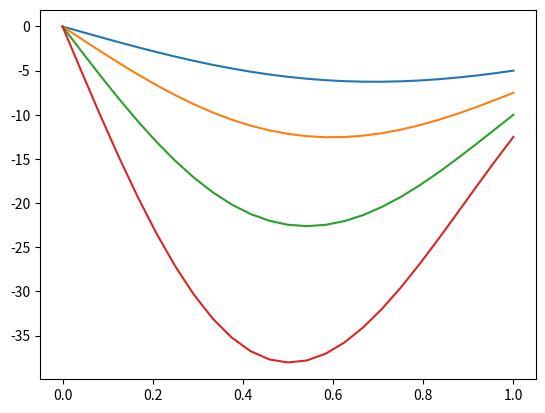

This chart was generated by the following Python code:
import numpy as np
from scipy.special import i1
import matplotlib.pyplot as plt

class Kernel_parabolic:
    # Backstepping kernel for parabolic PDE
    def __init__(self, lam, c, N):
        self.lam = lam
        self.c = c
        self.N = N
        self.h = 1 / (self.N - 1)
        self.xi = np.linspace(0, 2, 2 * N - 1)
        self.eta = np.linspace(0, 1, N)
        self.generate_indices()

    def generate_indices(self):
        self.indices = np.zeros((2 * self.N - 1, self.N), dtype=int)
        for j in range(self.N):
            for i in range(j, 2 * self.N - j - 1):
                self.indices[i, j] = j * (2 * self.N - j - 1) + i

    def calculate_kernel_xieta(self):
        const = (self.lam + self.c) / 4
        A = np.zeros((self.N ** 2, self.N ** 2))
        b = np.zeros(self.N ** 2)
        for j in range(self.N):
            for i in range(j, 2 * self.N - j - 1):
                id = self.indices[i, j]
                A[id, id] += -1.0
                b[id] += -const * (-self.xi[i] + self.eta[j])
                for m in range(j, i):
                    for n in range(j):
                        A[id, self.indices[m, n]] += const * self.h ** 2 / 4
                        A[id, self.indices[m, n + 1]] += const * self.h ** 2 / 4
                        A[id, self.indices[m + 1, n]] += const * self.h ** 2 / 4
                        A[id, self.indices[m + 1, n + 1]] += const * self.h ** 2 / 4
        self.kernel = np.linalg.solve(A, b)

    def calculate_gain(self):
        id = np.array([[self.N + n - 1, self.N - n - 1] for n in range(self.N)])
        self.y = (self.xi[id[:, 0]] - self.eta[id[:, 1]]) / 2
        gain_indices = [self.indices[i, j] for i, j in id]
        self.gain = self.kernel[gain_indices]
        self.y_analytical = np.linspace(0.0, 1.0, 100)
        Bessel_arg = np.sqrt(self.lam * (1 - np.square(self.y_analytical))) + 1e-9
        self.gain_analytical = -self.lam * self.y_analytical * (i1(Bessel_arg)) / Bessel_arg


if __name__ == "__main__":
    lambdas = [10, 15, 20, 25]
    fig = plt.figure()
    ax1 = fig.add_subplot(111)
    for lam in lambdas:
        k1 = Kernel_parabolic(lam=lam, c=0.0, N=25)
        k1.calculate_kernel_xieta()
        k1.calculate_gain()

        # ax1.plot(k1.y_analytical, k1.gain_analytical)
        ax1.plot(k1.y, k1.gain)
    plt.show()